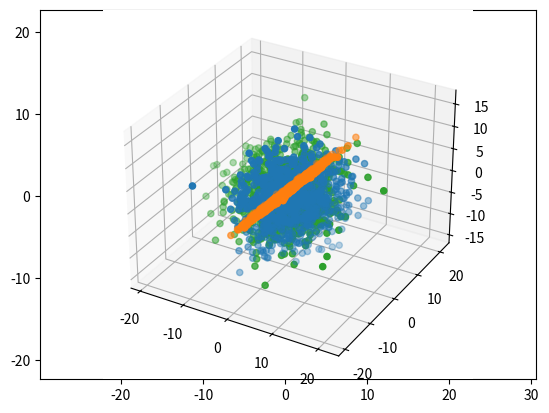

Write Python code to recreate this figure. (Note: this script raises an exception after producing the figure.)
import numpy as np
import matplotlib.pyplot as plt
from mpl_toolkits import mplot3d

def make_blobs(N=150, k=3, d=2, seed=None):
    """
    Input:
        N: an integer, number of samples
        k: an integer, number of blobs
        d: an integer, dimension of the space
    Output:
        a dataset X of shape (N, d)
    """
    np.random.seed(seed)
    X = np.random.randn(N,d)
    blob_size = N // k
    centers = np.random.randn(k, d) * 3
    for i in range(k):
        left = blob_size * i
        right = blob_size * (i+1) if i != k-1 else N
        X[left:right] += centers[i]
    return X

x = np.array([1,1,1])
y = np.array([1,2,3])

print(np.dot(x, y))

print(np.sum(x * y))

x = np.array([3, 1])
y = np.array([1, 3])

if np.dot(y.T, x)  == np.dot(x, y):
    print ('True')
else:
    print ('False')

plt.axis('equal')
vs = 5*np.random.randn(2,10000)
r = np.array([1,1])

plt.scatter(vs[0], vs[1])

plt.arrow(0,0,5,5,head_width = 1)

plt.axis('equal')
vs = 5*np.random.randn(2,10000)
r = np.array([1,1])
prod = np.dot(r, vs)

plt.scatter(vs[0], vs[1], c = prod)

plt.axis('equal')
vs = 5*np.random.randn(2,10000)
r = np.array([1,1])
prod = np.dot(r, vs)
mask = (np.abs(prod) < 0.1)
plane = vs[:, mask]

plt.scatter(plane[0], plane[1])

%matplotlib notebook
vs = 5*np.random.randn(3,100000)
r1 = np.array([1,-1,0])
r2 = np.array([1,0,-1])
r3 = np.array([0,1,-1])
b1,b2,b3 = 5,0,0

mask1 = (np.abs(np.dot(r1, vs) - b1) < 0.1)
mask2 = (np.abs(np.dot(r2, vs) - b2) < 0.1)
mask3 = (np.abs(np.dot(r3, vs) - b3) < 0.1)
plane1 = vs[:,mask1]
plane2 = vs[:,mask2]
plane3 = vs[:,mask3]

ax = plt.axes(projection='3d')
ax.set_xlim(-5,5)
ax.set_ylim(-5,5)
ax.set_zlim(-5,5)
ax.scatter(plane1[0], plane1[1], plane1[2])
ax.scatter(plane2[0], plane2[1], plane2[2])
ax.scatter(plane3[0], plane3[1], plane3[2])

#Does there exist a solution to the system of linear equations?  
#No.

x = np.array([0,0,1,1])
y = np.array([1,1,1,1])

#x1 y1長度
x1 = np.linalg.norm(x)
y1 = np.linalg.norm(y)

np.arccos(np.dot(x,y)/(x1*y1))

import math
x = np.array([0,0,1,1])
y = np.array([1,1,1,1])
z = x - y

a = np.dot(x, x)
b = np.dot(y, y)

np.arccos((np.dot(z, z)-a-b)/(-2*math.sqrt(a)*math.sqrt(b)))

data = np.array([[20, 10], 
                 [16, 1], 
                 [16, 2], 
                 [14, 10], 
                 [13, 5]])

x = np.array([1.04,-0.65])
np.dot(data,x)>15

%matplotlib inline
plt.axis('equal')
X = make_blobs(k=2)
plt.scatter(X[:,0], X[:,1])


%matplotlib inline
plt.axis('equal')

b = -2
r = np.array([1,0])
clr = np.sign(np.dot(X, r) - b)
plt.scatter(X[:,0], X[:,1], c = clr)

